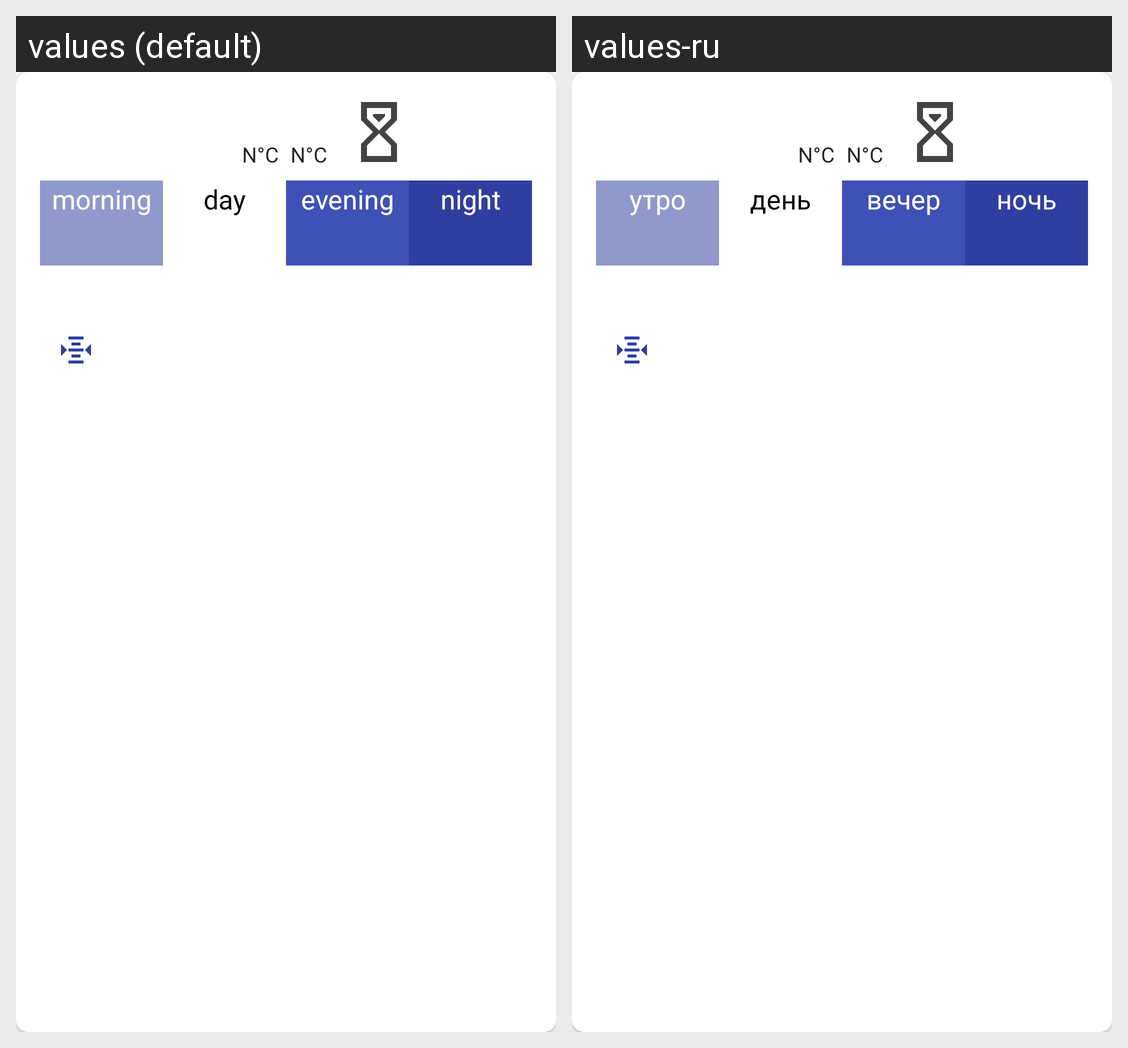

Locale-by-locale string values for the Android screen shown in this grid:
Android screen res/layout/layout_weather_item.xml rendered under 2 locales, left to right: values (default), values-ru. Device: Nexus 5 (rendered at 1080×1920; each locale shown at half size, 540×960, under a caption strip naming it); theme AppTheme.
Strings drawn on this screen, with the default value and each locale's value (text and hints the layout hard-codes, and strings that could not be matched under every locale, appear in the picture but are not listed):

morning
  values: morning
  values-ru: утро

day
  values: day
  values-ru: день

eve
  values: evening
  values-ru: вечер

night
  values: night
  values-ru: ночь
